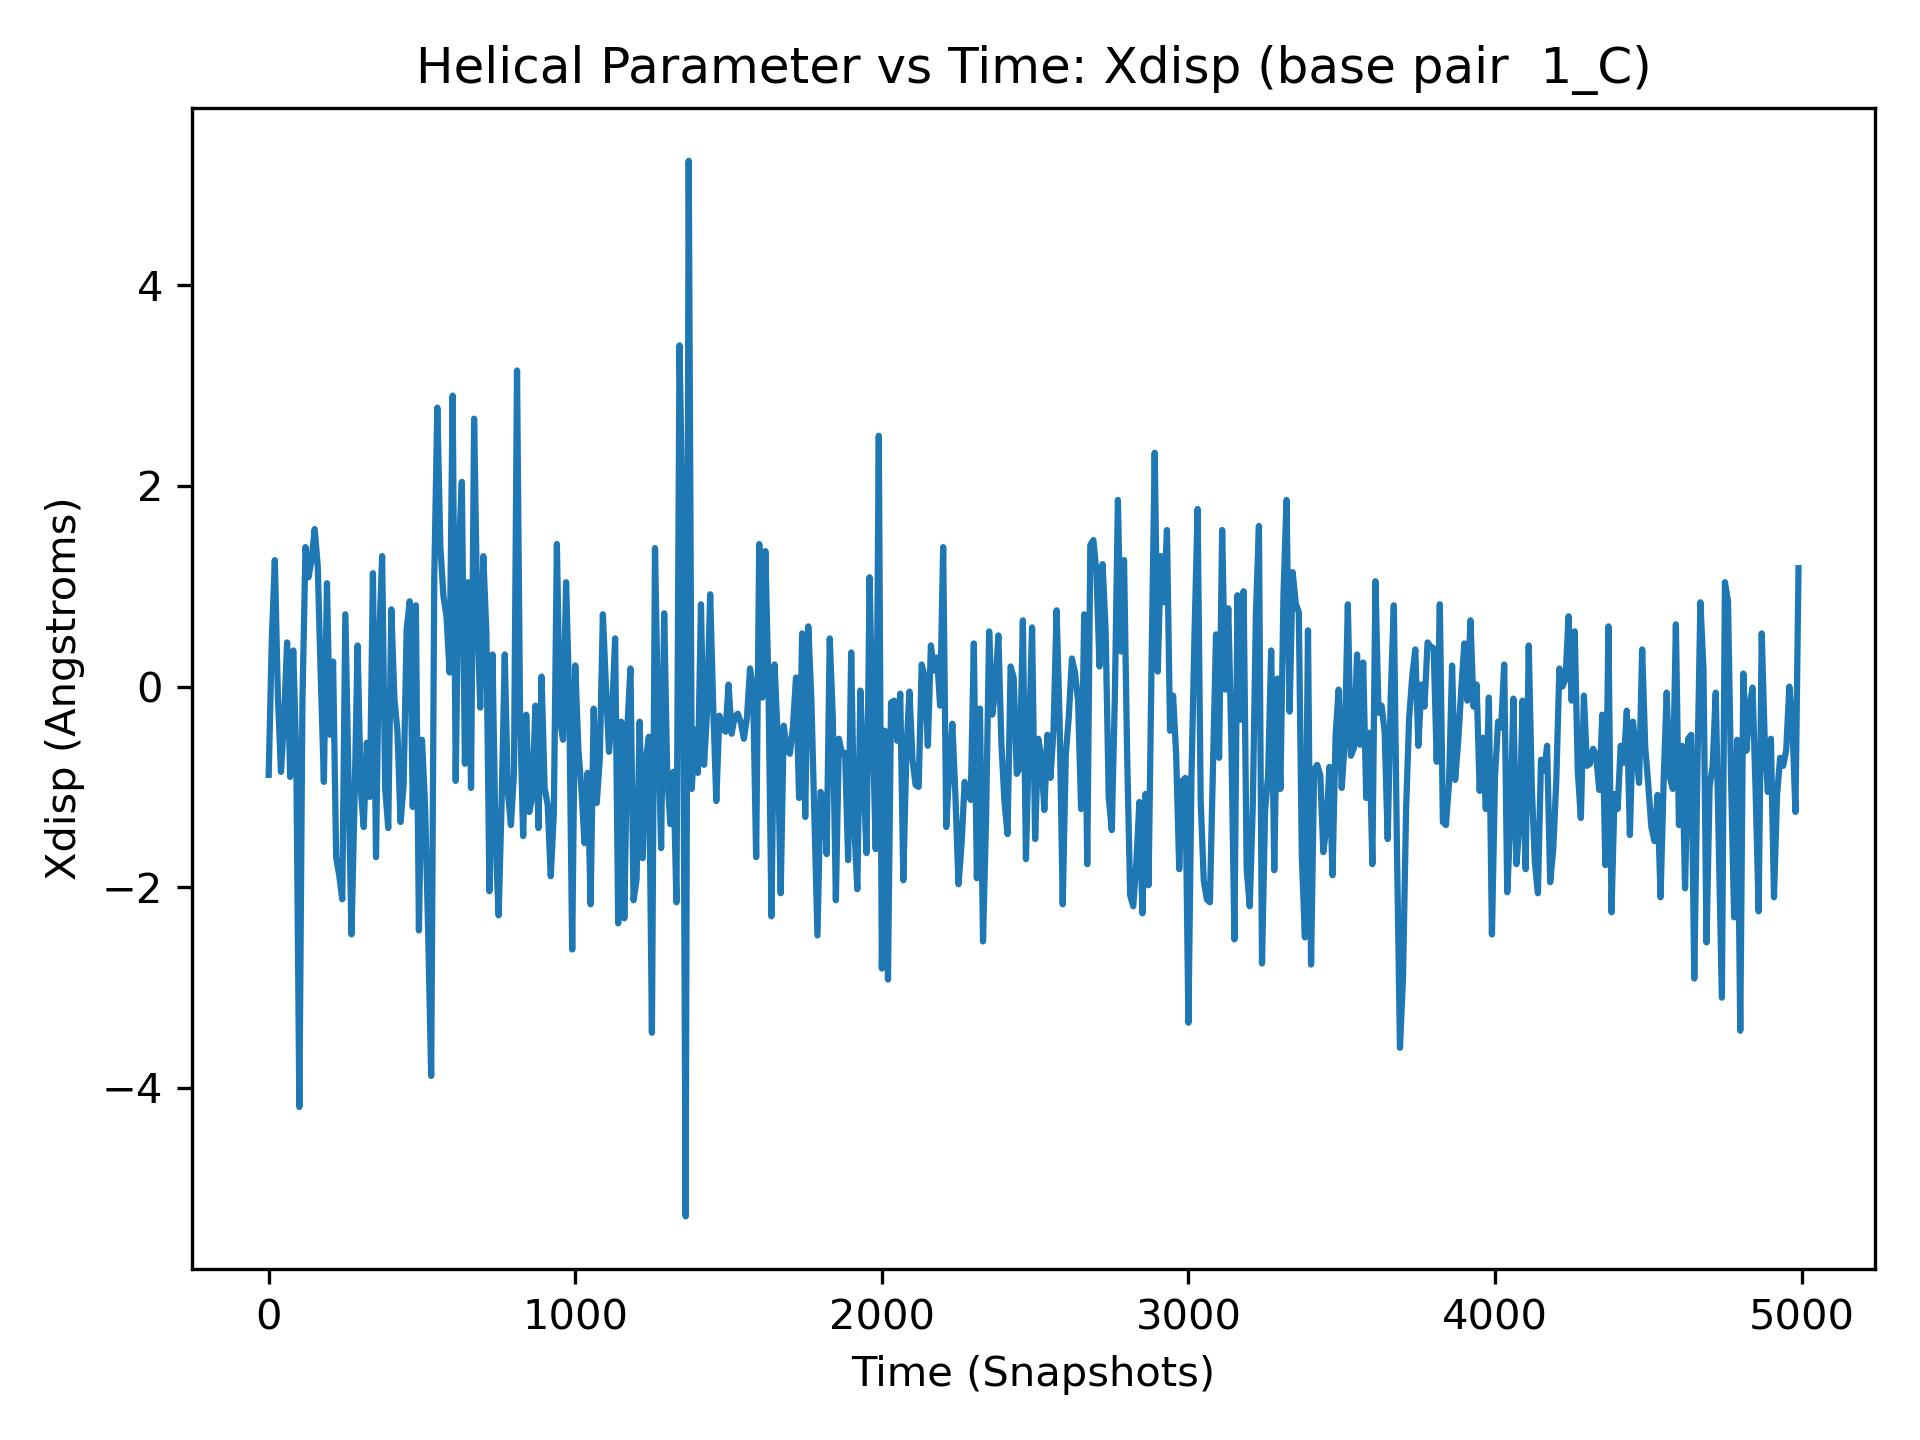

The file beside this chart, header and first rows:
, 1_C
0, -0.88
1, -2.56
2, -0.36
3, -0.1
4, 0.29
5, 0.22
6, 0.96
7, 0.5
8, -0.32
9, -0.81
10, 0.45
11, 0.29
12, -1.12
13, -0.55
14, -0.15
15, -0.68
16, -0.38
17, -1.13
18, -2.13
19, -2.5
20, 1.26
21, 1.09
22, -1.85
23, -0.17
24, 0.82
25, -1.74
26, -0.54
27, 1.23
28, -1.29
29, 0.71
30, -0.1
31, -0.04
32, -0.54
33, -1.5
34, -0.73
35, 0.3
36, 0.3
37, -0.83
38, -0.55
39, -0.47
40, -0.85
41, -0.33
42, -2.39
43, -0.01
44, -0.08
45, 0.22
46, -0.55
47, -0.71
48, -1.7
49, -0.25
50, -0.33
51, 0.17
52, 0.2
53, -0.26
54, -0.32
55, -0.16
56, -2.33
57, -2.62
58, -0.55
59, -0.93
... 4,940 more rows
